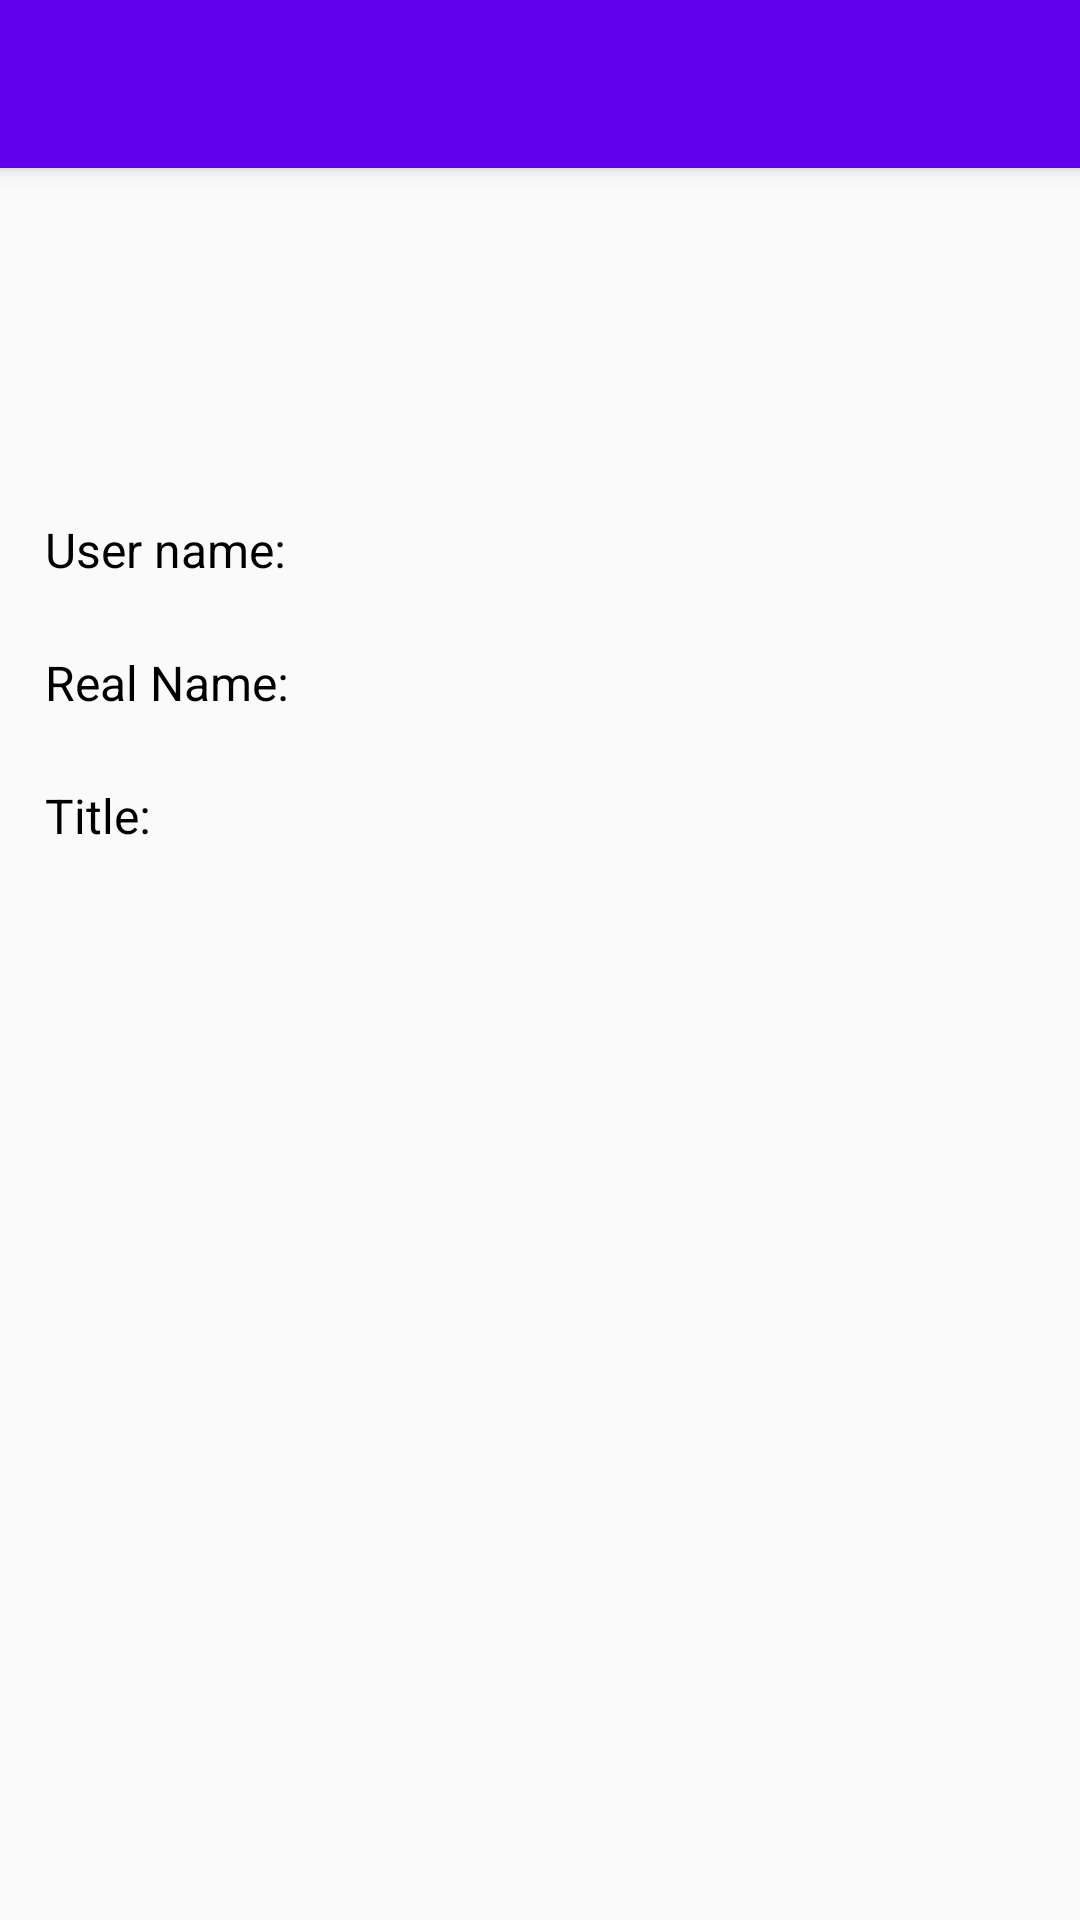

Reconstruct the res/layout file that produces this screen, plus the resources it refers to.
<!-- AndroidManifest.xml: application theme AppTheme -->
<!-- res/layout/profile.xml -->
<?xml version="1.0" encoding="utf-8"?>
<android.support.design.widget.CoordinatorLayout
        xmlns:android="http://schemas.android.com/apk/res/android"
        xmlns:app="http://schemas.android.com/apk/res-auto"
        android:layout_height="match_parent"
        android:layout_width="match_parent"
        android:fitsSystemWindows="true"
>


    <android.support.design.widget.AppBarLayout
            android:layout_height="wrap_content"
            android:layout_width="match_parent"
            android:theme="@style/ThemeOverlay.AppCompat.Dark.ActionBar">

        <android.support.v7.widget.Toolbar
                android:id="@+id/toolbar"
                android:layout_width="match_parent"
                android:layout_height="?attr/actionBarSize"
                android:background="?attr/colorPrimary"
                app:layout_scrollFlags="scroll|enterAlways"
                app:popupTheme="@style/ThemeOverlay.AppCompat.Light"/>

    </android.support.design.widget.AppBarLayout>


    <LinearLayout
            android:orientation="vertical"
            android:paddingTop="50dp"
            android:layout_width="match_parent"
            android:layout_height="match_parent">

        <ImageView
                android:layout_width="100dp"
                android:layout_height="100dp"
                android:id="@+id/userImage"
                android:layout_gravity="center_horizontal"
                android:layout_marginBottom="20dp"/>
        <GridLayout
                android:layout_width="match_parent"
                android:layout_height="match_parent"
                android:id="@+id/gridView"
                android:columnCount="2">
            <TextView android:layout_width="wrap_content"
                      android:layout_height="wrap_content"
                      android:text="@string/username"
                      style="@style/label"
            />
            <TextView android:layout_width="match_parent"
                      android:layout_height="wrap_content"
                      style="@style/field"
                      android:id="@+id/username"
            />
            <TextView android:layout_width="wrap_content"
                      android:layout_height="wrap_content"
                      android:text="@string/realname"
                      style="@style/label"
            />
            <TextView android:layout_width="match_parent"
                      android:layout_height="wrap_content"
                      style="@style/field"
                      android:id="@+id/realname"
            />
            <TextView android:layout_width="wrap_content"
                      android:layout_height="wrap_content"
                      android:text="@string/titleLabel"
                      style="@style/label"
            />
            <TextView android:layout_width="match_parent"
                      android:layout_height="wrap_content"
                      style="@style/field"
                      android:id="@+id/title"
            />
        </GridLayout>
    </LinearLayout>
</android.support.design.widget.CoordinatorLayout>
<!-- resources referenced by this layout -->
<resources>
  <string name="realname">Real Name:</string>
  <string name="titleLabel">Title:</string>
  <string name="username">User name:</string>
  <style name="field">
          <item name="android:textSize">18sp</item>
          <item name="android:textColor">@android:color/black</item>
          <item name="android:textStyle">bold</item>
          <item name="android:layout_marginRight">10dp</item>
          <item name="android:layout_marginBottom">20dp</item>
          <item name="android:layout_column">1</item>
      </style>
  <style name="label">
          <item name="android:textSize">16sp</item>
          <item name="android:textColor">@android:color/black</item>
          <item name="android:layout_marginLeft">15dp</item>
          <item name="android:layout_marginRight">20dp</item>
          <item name="android:layout_column">0</item>
      </style>
  <style name="AppTheme" parent="Theme.AppCompat.Light.NoActionBar">
          
          <item name="colorPrimary">@color/colorPrimary</item>
          <item name="colorPrimaryDark">@color/colorPrimaryDark</item>
          <item name="colorAccent">@color/colorAccent</item>
      </style>
  <!-- not gathered from this repository: default colours our renderer supplied (Android Studio template values) -->
  <color name="colorPrimary">#FF6200EE</color>
  <color name="colorPrimaryDark">#FF3700B3</color>
  <color name="colorAccent">#FF03DAC5</color>
</resources>
